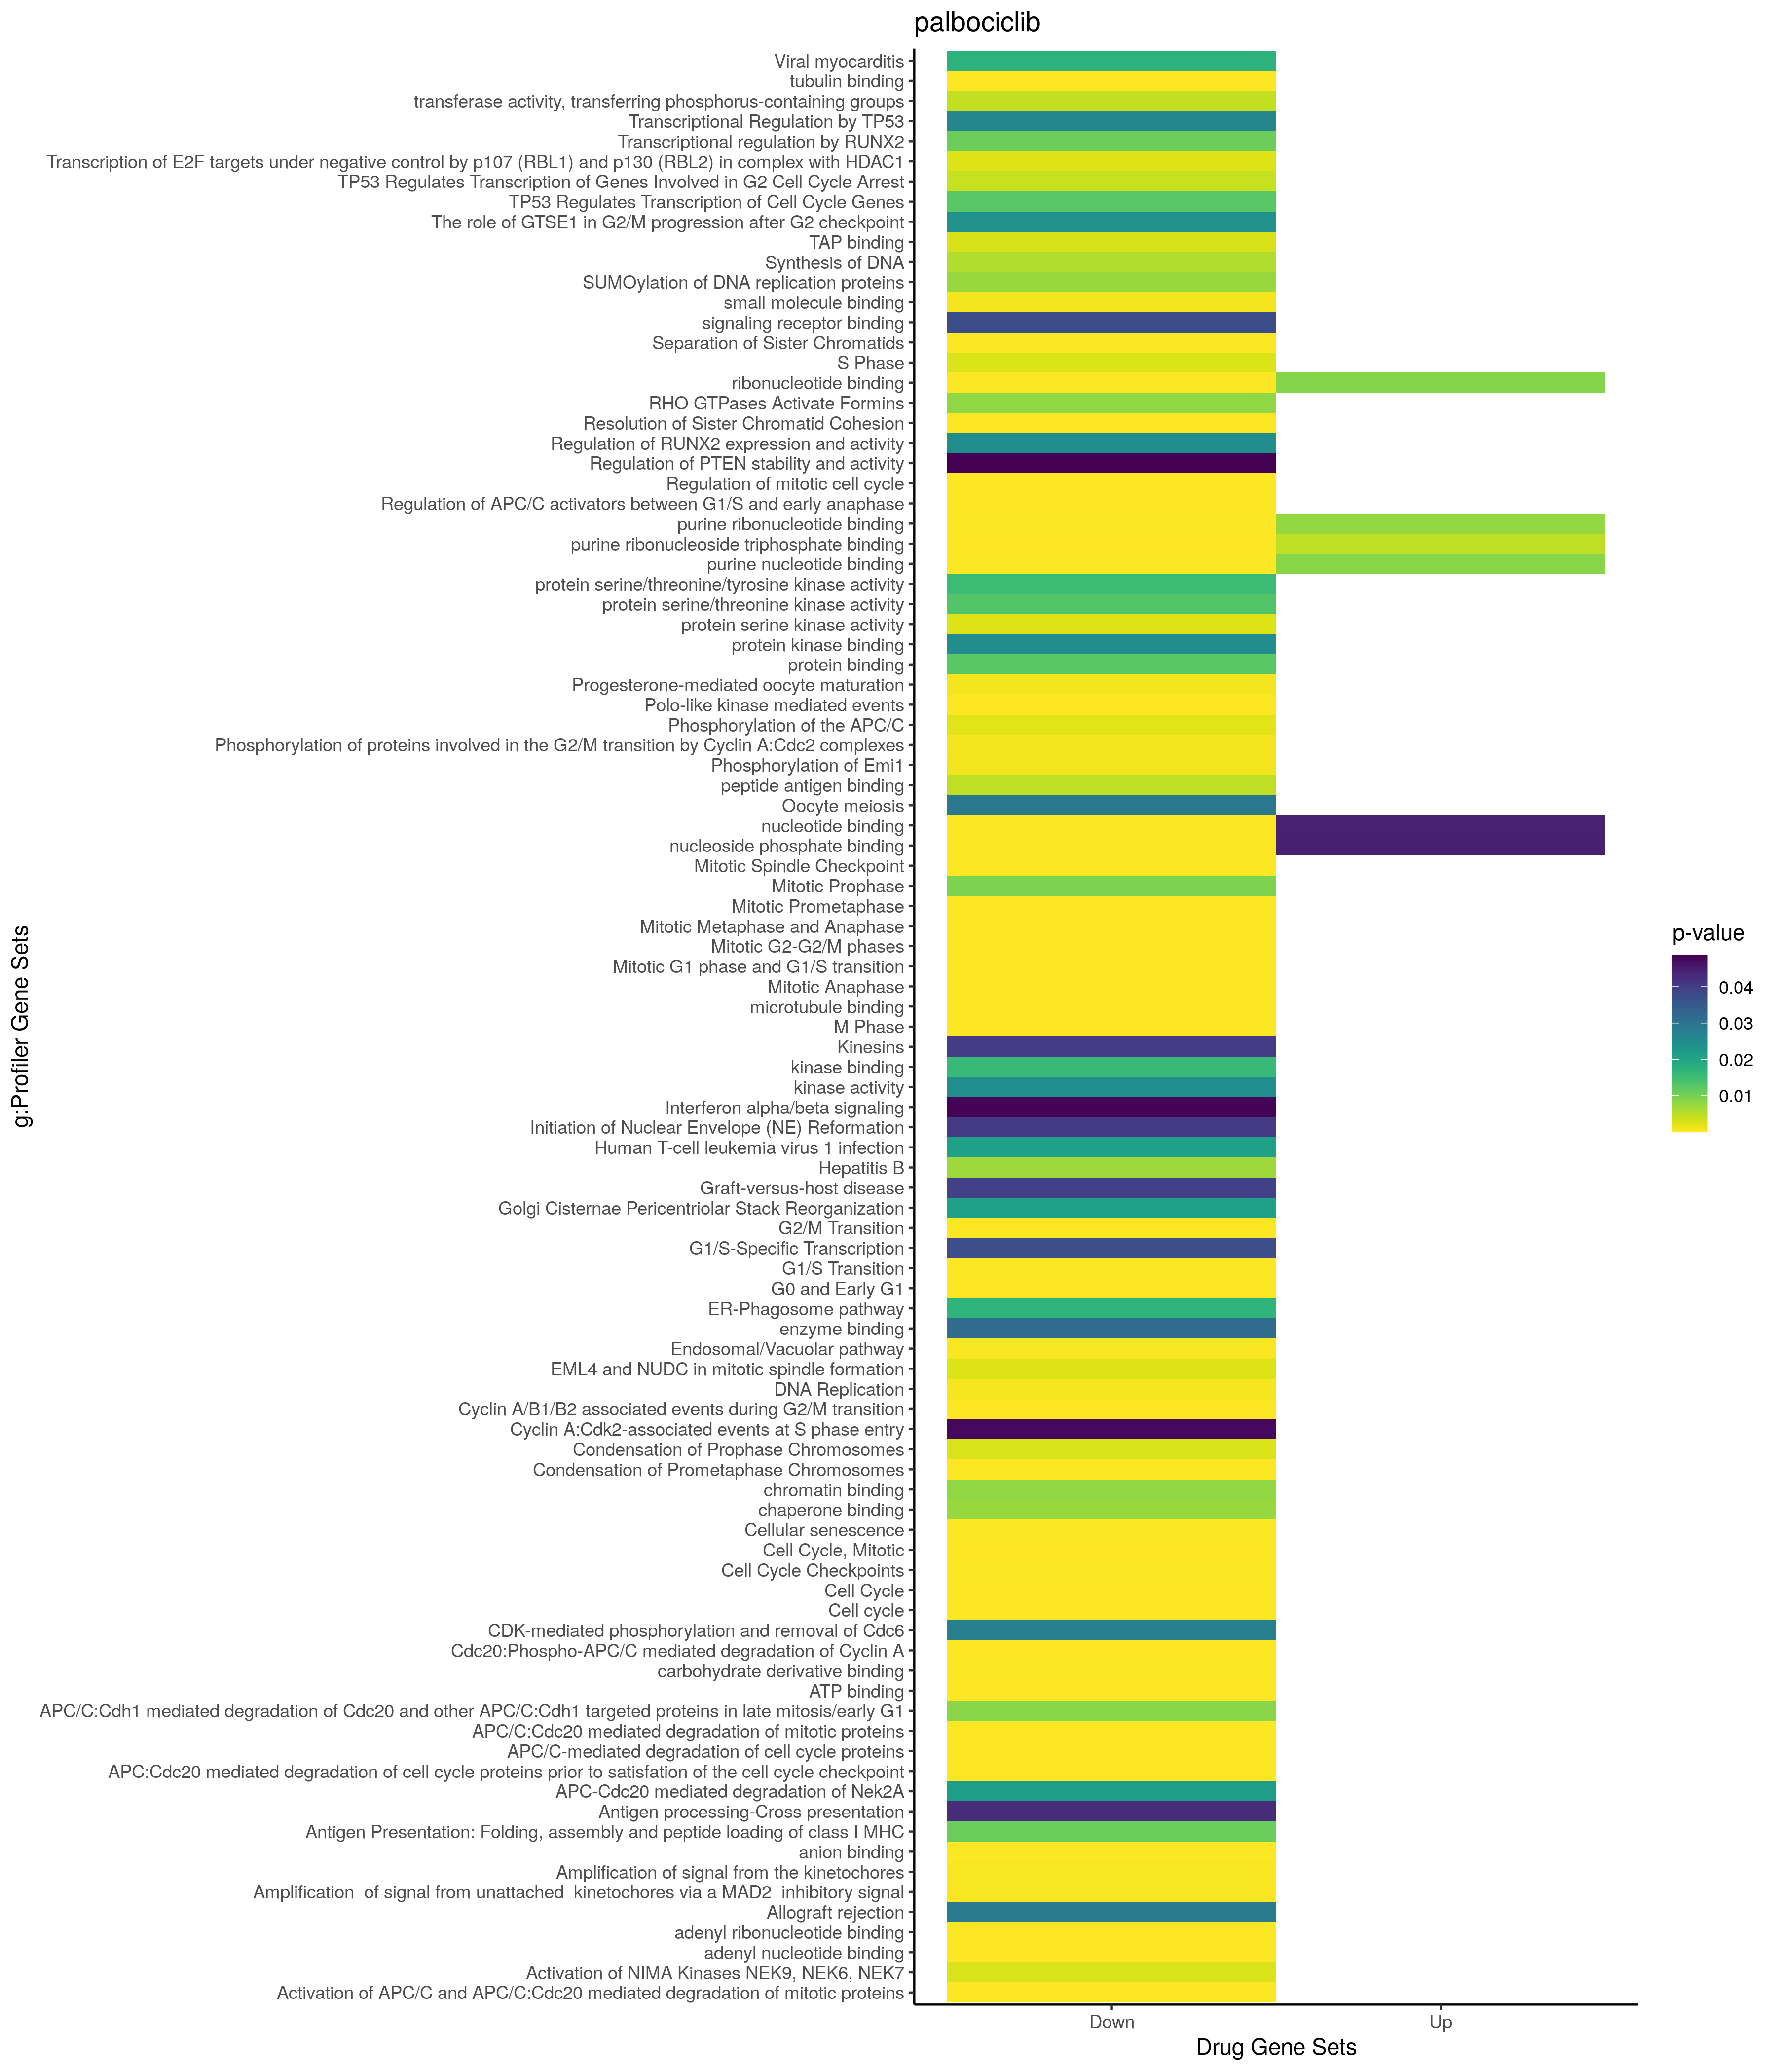

Data behind this chart, as committed beside it:
; query; significant; p_value; term_size; query_size; intersection_size; precision; recall; term_id; source; term_name; effective_domain_size; source_order; set
1; query_1; TRUE; 0,016634068191319; 550; 68; 10; 0,147058823529412; 0,0181818181818182; GO:0010256; GO:BP; endomembrane system organization; 21100; 4508; Up
2; query_1; TRUE; 0,019034681808184; 8; 14; 2; 0,142857142857143; 0,25; GO:0048227; GO:BP; plasma membrane to endosome transport; 21100; 14625; Up
3; query_1; TRUE; 0,0013750194362931; 1348; 23; 9; 0,391304347826087; 0,00667655786350148; GO:0098796; GO:CC; membrane protein complex; 21698; 3623; Up
4; query_1; TRUE; 0,00206627984646; 3957; 71; 29; 0,408450704225352; 0,007328784432651; GO:0031982; GO:CC; vesicle; 21698; 1451; Up
5; query_1; TRUE; 0,002197735422298; 7399; 24; 19; 0,791666666666667; 0,00256791458305176; GO:0032991; GO:CC; protein-containing complex; 21698; 1568; Up
6; query_1; TRUE; 0,00249845422171755; 2110; 71; 20; 0,28169014084507; 0,00947867298578199; GO:0070062; GO:CC; extracellular exosome; 21698; 2739; Up
7; query_1; TRUE; 0,00293744778328234; 2133; 71; 20; 0,28169014084507; 0,00937646507266761; GO:1903561; GO:CC; extracellular vesicle; 21698; 4067; Up
8; query_1; TRUE; 0,00295803205113777; 2134; 71; 20; 0,28169014084507; 0,00937207122774133; GO:0043230; GO:CC; extracellular organelle; 21698; 2127; Up
9; query_1; TRUE; 0,00295803205113777; 2134; 71; 20; 0,28169014084507; 0,00937207122774133; GO:0065010; GO:CC; extracellular membrane-bounded organelle; 21698; 2715; Up
10; query_1; TRUE; 0,00318704782978551; 5420; 35; 21; 0,6; 0,00387453874538745; GO:0005829; GO:CC; cytosol; 21698; 469; Up
11; query_1; TRUE; 0,00630364680697893; 390; 20; 5; 0,25; 0,0128205128205128; GO:1902495; GO:CC; transmembrane transporter complex; 21698; 4013; Up
12; query_1; TRUE; 0,0081996956944388; 412; 20; 5; 0,25; 0,0121359223300971; GO:1990351; GO:CC; transporter complex; 21698; 4267; Up
13; query_1; TRUE; 0,0291538056504304; 3364; 71; 24; 0,338028169014085; 0,00713436385255648; GO:0005615; GO:CC; extracellular space; 21698; 277; Up
14; query_1; TRUE; 0,00463190920717203; 1850; 69; 19; 0,27536231884058; 0,0102702702702703; GO:0035639; GO:MF; purine ribonucleoside triphosphate bindi…; 20183; 6335; Up
15; query_1; TRUE; 0,00781865282331197; 1919; 69; 19; 0,27536231884058; 0,0099009900990099; GO:0032555; GO:MF; purine ribonucleotide binding; 20183; 5401; Up
16; query_1; TRUE; 0,00860433368906967; 1932; 69; 19; 0,27536231884058; 0,0098343685300207; GO:0017076; GO:MF; purine nucleotide binding; 20183; 3955; Up
17; query_1; TRUE; 0,00886002919531138; 1936; 69; 19; 0,27536231884058; 0,00981404958677686; GO:0032553; GO:MF; ribonucleotide binding; 20183; 5399; Up
18; query_1; TRUE; 0,0442984827740109; 2176; 58; 17; 0,293103448275862; 0,0078125; GO:0000166; GO:MF; nucleotide binding; 20183; 35; Up
19; query_1; TRUE; 0,0445535991503722; 2177; 58; 17; 0,293103448275862; 0,00780891134588884; GO:1901265; GO:MF; nucleoside phosphate binding; 20183; 11989; Up
20; query_1; TRUE; 0,0209063554634855; 181; 70; 7; 0,1; 0,0386740331491713; MIRNA:hsa-miR-1253; MIRNA; hsa-miR-1253; 13650; 109; Up
21; query_1; TRUE; 0,00699768581554341; 7756; 71; 47; 0,661971830985915; 0,00605982465188241; TF:M11492; TF; Factor: LBP9; motif: ACYRGTNNNNACYRGT; 19958; 4616; Up
22; query_1; TRUE; 0,00921399085776579; 10903; 72; 58; 0,805555555555556; 0,00531963679721178; TF:M07395; TF; Factor: Sp1; motif: NGGGGCGGGGN; 19958; 7842; Up
23; query_1; TRUE; 0,0150121915091907; 14426; 37; 37; 1; 0,00256481353112436; TF:M00716_1; TF; Factor: ZF5; motif: GSGCGCGR; match clas…; 19958; 9213; Up
24; query_1; TRUE; 0,0151276087121031; 10659; 36; 32; 0,888888888888889; 0,00300215780091941; TF:M00695; TF; Factor: ETF; motif: GVGGMGG; 19958; 2160; Up
25; query_1; TRUE; 0,015894416863268; 14332; 66; 62; 0,939393939393939; 0,00432598381244767; TF:M04710; TF; Factor: CHD2; motif: TCTCGCGAG; 19958; 834; Up
26; query_1; TRUE; 0,0179303665794602; 8705; 63; 45; 0,714285714285714; 0,00516944284893739; TF:M10071; TF; Factor: Sp1; motif: NGGGGGCGGGGCCNGGGGGG…; 19958; 7830; Up
27; query_1; TRUE; 0,019170173227717; 12692; 26; 26; 1; 0,00204853450992751; TF:M00333_1; TF; Factor: ZF5; motif: NRNGNGCGCGCWN; match…; 19958; 9225; Up
28; query_1; TRUE; 0,0282046831993176; 3624; 69; 28; 0,405797101449275; 0,00772626931567329; TF:M01303_1; TF; Factor: SP1; motif: GGGGYGGGGNS; match c…; 19958; 7819; Up
29; query_1; TRUE; 0,0285048825132869; 6889; 70; 42; 0,6; 0,00609667586006677; TF:M12590_1; TF; Factor: CP2; motif: NRRRCCGGCYNRARCCGGNN…; 19958; 8655; Up
30; query_1; TRUE; 0,028744507596348; 13570; 37; 36; 0,972972972972973; 0,00265291083271923; TF:M11531; TF; Factor: E2F-2; motif: GCGCGCGCGYW; 19958; 1470; Up
31; query_1; TRUE; 0,0313294725826791; 6139; 70; 39; 0,557142857142857; 0,00635282619319107; TF:M11490_1; TF; Factor: LBP-1; motif: NRCCGGTNNNNACCGGYN…; 19958; 4609; Up
32; query_1; TRUE; 0,0371298207226966; 15984; 50; 50; 1; 0,00312812812812813; TF:M12599_1; TF; Factor: E2F4; motif: YCCCGCCNCNNSSNNSNN;…; 19958; 1513; Up
33; query_1; TRUE; 0,00130349044108096; 2; 9; 2; 0,222222222222222; 1; CORUM:5557; CORUM; CDC2-CCNA2 complex; 3627; 1729; Down
34; query_1; TRUE; 0,00390543715326353; 3; 9; 2; 0,222222222222222; 0,666666666666667; CORUM:5559; CORUM; CDC2-CCNA2-CDK2 complex; 3627; 1731; Down
35; query_1; TRUE; 0,015274204634172; 5; 69; 3; 0,0434782608695652; 0,6; CORUM:160; CORUM; Condensin II; 3627; 81; Down
36; query_1; TRUE; 0,0196824453988148; 4; 14; 2; 0,142857142857143; 0,5; CORUM:5544; CORUM; CDC2-PCNA-CCNB1-GADD45A complex; 3627; 1721; Down
37; query_1; TRUE; 0,0196824453988148; 4; 14; 2; 0,142857142857143; 0,5; CORUM:5545; CORUM; CDC2-PCNA-CCNB1-GADD45B complex; 3627; 1722; Down
38; query_1; TRUE; 0,0196824453988148; 4; 14; 2; 0,142857142857143; 0,5; CORUM:5546; CORUM; CDC2-PCNA-CCNB1-GADD45G complex; 3627; 1723; Down
39; query_1; TRUE; 0,0229239835240326; 6; 63; 3; 0,0476190476190476; 0,5; CORUM:310; CORUM; Cell cycle kinase complex CDC2; 3627; 185; Down
40; query_1; TRUE; 0,0498947174391546; 2; 53; 2; 0,0377358490566038; 1; CORUM:2718; CORUM; MAD2-CDC20 complex; 3627; 1148; Down
41; query_1; TRUE; 1,27385321246947e-33; 906; 92; 45; 0,489130434782609; 0,0496688741721854; GO:0000278; GO:BP; mitotic cell cycle; 21100; 118; Down
42; query_1; TRUE; 1,54613469377218e-31; 755; 92; 41; 0,445652173913043; 0,0543046357615894; GO:1903047; GO:BP; mitotic cell cycle process; 21100; 26160; Down
43; query_1; TRUE; 3,29613321724854e-28; 1206; 92; 45; 0,489130434782609; 0,0373134328358209; GO:0022402; GO:BP; cell cycle process; 21100; 7577; Down
44; query_1; TRUE; 2,1240957871031e-25; 1774; 92; 49; 0,532608695652174; 0,0276211950394589; GO:0007049; GO:BP; cell cycle; 21100; 2963; Down
45; query_1; TRUE; 5,86177993619443e-23; 500; 92; 30; 0,326086956521739; 0,06; GO:0048285; GO:BP; organelle fission; 21100; 14662; Down
46; query_1; TRUE; 7,80984678879038e-23; 454; 92; 29; 0,315217391304348; 0,0638766519823789; GO:0000280; GO:BP; nuclear division; 21100; 120; Down
47; query_1; TRUE; 6,15271627807073e-21; 646; 92; 31; 0,33695652173913; 0,0479876160990712; GO:0051301; GO:BP; cell division; 21100; 15744; Down
48; query_1; TRUE; 1,41434341466424e-20; 301; 92; 24; 0,260869565217391; 0,079734219269103; GO:0140014; GO:BP; mitotic nuclear division; 21100; 22948; Down
49; query_1; TRUE; 7,72310917562063e-18; 344; 92; 23; 0,25; 0,0668604651162791; GO:0007059; GO:BP; chromosome segregation; 21100; 2972; Down
50; query_1; TRUE; 4,78371961493251e-17; 202; 92; 19; 0,206521739130435; 0,0940594059405941; GO:0000819; GO:BP; sister chromatid segregation; 21100; 304; Down
51; query_1; TRUE; 6,17653597546254e-17; 284; 92; 21; 0,228260869565217; 0,073943661971831; GO:0098813; GO:BP; nuclear chromosome segregation; 21100; 22109; Down
52; query_1; TRUE; 8,24049453121448e-17; 173; 92; 18; 0,195652173913043; 0,104046242774566; GO:0000070; GO:BP; mitotic sister chromatid segregation; 21100; 32; Down
53; query_1; TRUE; 1,08001101499069e-15; 1089; 96; 33; 0,34375; 0,0303030303030303; GO:0051726; GO:BP; regulation of cell cycle; 21100; 16066; Down
54; query_1; TRUE; 4,79821370999728e-13; 440; 92; 21; 0,228260869565217; 0,0477272727272727; GO:0044772; GO:BP; mitotic cell cycle phase transition; 21100; 12980; Down
55; query_1; TRUE; 3,60511220319806e-12; 1059; 96; 29; 0,302083333333333; 0,0273843248347498; GO:0051276; GO:BP; chromosome organization; 21100; 15725; Down
56; query_1; TRUE; 3,68136758949614e-12; 695; 92; 24; 0,260869565217391; 0,0345323741007194; GO:0010564; GO:BP; regulation of cell cycle process; 21100; 4715; Down
57; query_1; TRUE; 8,72215153226136e-12; 192; 91; 15; 0,164835164835165; 0,078125; GO:0007051; GO:BP; spindle organization; 21100; 2964; Down
58; query_1; TRUE; 1,14626962354778e-11; 122; 91; 13; 0,142857142857143; 0,10655737704918; GO:0051225; GO:BP; spindle assembly; 21100; 15686; Down
59; query_1; TRUE; 1,20280270765335e-11; 157; 91; 14; 0,153846153846154; 0,089171974522293; GO:1902850; GO:BP; microtubule cytoskeleton organization in…; 21100; 25976; Down
60; query_1; TRUE; 2,59601850207132e-11; 538; 92; 21; 0,228260869565217; 0,0390334572490706; GO:0044770; GO:BP; cell cycle phase transition; 21100; 12978; Down
... 368 more rows
